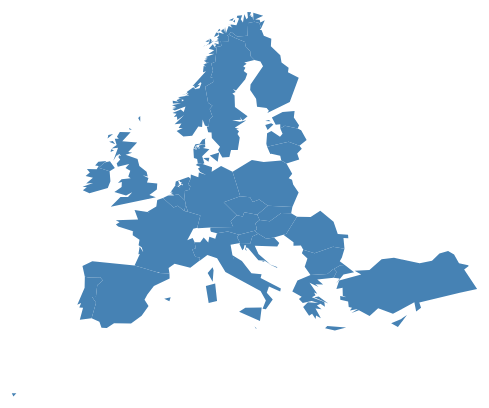
D3 v3 page, settled after 480 driven frames (8 s of simulated time); the page loaded 1 data file(s).



            //Width and height
            var w = 1000;
            var h = 800;

            //Define map projection
            var projection = d3.geo.azimuthalEquidistant()
                                   .translate([w/2, h/2])
                                   .scale([500]);

            //Define path generator
            var path = d3.geo.path()
                             .projection(projection);

            //Create SVG element
            var svg = d3.select("body")
                        .append("svg")
                        .attr("width", w)
                        .attr("height", h);

            //Load in GeoJSON data
            d3.json("europe.json", function(json) {

                //Bind data and create one path per GeoJSON feature
                svg.selectAll("path")
                   .data(json.features)
                   .enter()
                   .append("path")
                   .attr("d", path)
                   .attr("transform", "translate(0,300)")
                   .style("fill", "steelblue");

            });

        

### data: europe.json
{
 "type": "FeatureCollection",
 "features": [
  {
   "type": "Feature",
   "geometry": {
    "type": "MultiPolygon",
    "coordinates": "[... 1 items]"
   },
   "properties": {
    "name": "België"
   },
   "id": "BE"
  },
  {
   "type": "Feature",
   "geometry": {
    "type": "MultiPolygon",
    "coordinates": "[... 1 items]"
   },
   "properties": {
    "name": "Bulgarije"
   },
   "id": "BG"
  },
  {
   "type": "Feature",
   "geometry": {
    "type": "MultiPolygon",
    "coordinates": "[... 1 items]"
   },
   "properties": {
    "name": "Tjechië"
   },
   "id": "CZ"
  },
  {
   "type": "Feature",
   "geometry": {
    "type": "MultiPolygon",
    "coordinates": "[... 5 items]"
   },
   "properties": {
    "name": "Denemarken"
   },
   "id": "DK"
  },
  {
   "type": "Feature",
   "geometry": {
    "type": "MultiPolygon",
    "coordinates": "[... 1 items]"
   },
   "properties": {
    "name": "Duitsland"
   },
   "id": "DE"
  },
  {
   "type": "Feature",
   "geometry": {
    "type": "MultiPolygon",
    "coordinates": "[... 3 items]"
   },
   "properties": {
    "name": "Estland"
   },
   "id": "EE"
  },
  {
   "type": "Feature",
   "geometry": {
    "type": "MultiPolygon",
    "coordinates": "[... 1 items]"
   },
   "properties": {
    "name": "Ierland"
   },
   "id": "IE"
  },
  {
   "type": "Feature",
   "geometry": {
    "type": "MultiPolygon",
    "coordinates": "[... 3 items]"
   },
   "properties": {
    "name": "Griekenland"
   },
   "id": "GR"
  },
  "... 22 more items"
 ]
}